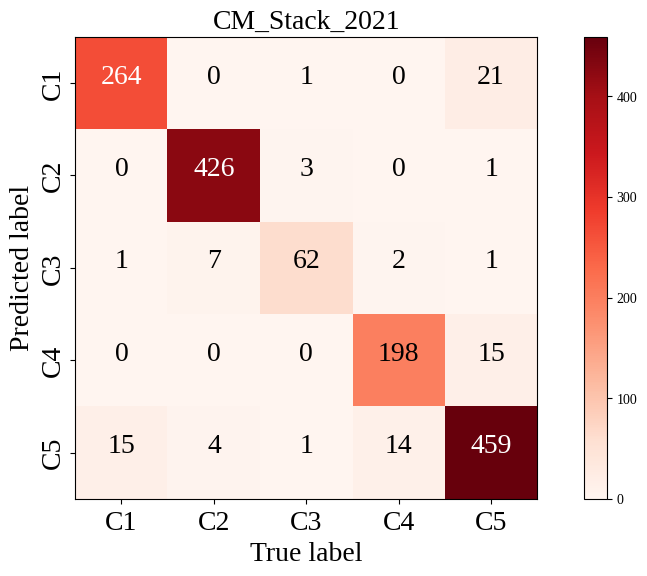

This chart was generated by the following Python code:
import numpy as np
import matplotlib.pyplot as plt

plt.rcParams['font.family']= "Liberation Serif"

# Define confusion matrices as numpy arrays
confusion_matrix_Stack_2020 = np.array([[264, 0, 1, 0, 21],
                                        [0, 426, 3, 0, 1],
                                        [1, 7, 62, 2, 1],
                                        [0, 0, 0, 198, 15],
                                        [15, 4, 1, 14, 459]])

# Create a figure with a single subplot
fig, axs = plt.subplots(nrows=1, ncols=1, figsize=(12, 6))

# Plot the confusion matrix
pos = axs.imshow(confusion_matrix_Stack_2020, cmap='Reds')
fig.colorbar(pos, ax=axs)
# Set labels for axes
tick_marks = np.arange(5)
axs.set_xticks(tick_marks)
axs.set_xticklabels([' \nC1', ' \nC2', ' \nC3', ' \nC4', ' \nC5'], fontsize=20, va='center')
axs.set_yticks(tick_marks)
axs.set_yticklabels(['C1', 'C2', 'C3', 'C4', 'C5'], rotation=90, fontsize=20, va='center')

# Add values to each cell of the matrix
thresh = confusion_matrix_Stack_2020.max() / 2.
for i in range(5):
    for j in range(5):
        axs.text(j, i, format(confusion_matrix_Stack_2020[i, j]),
                  horizontalalignment="center",
                  color="white" if confusion_matrix_Stack_2020[i, j] > thresh else "black", fontsize=20)

# fig.suptitle("Confusion Matrices Sentinel & Landsat {2020 & 2022}")
axs.set_title("CM_Stack_2021", fontsize=20)
axs.set_xlabel("True label", fontsize=20)
axs.set_ylabel("Predicted label", fontsize=20)

plt.show()